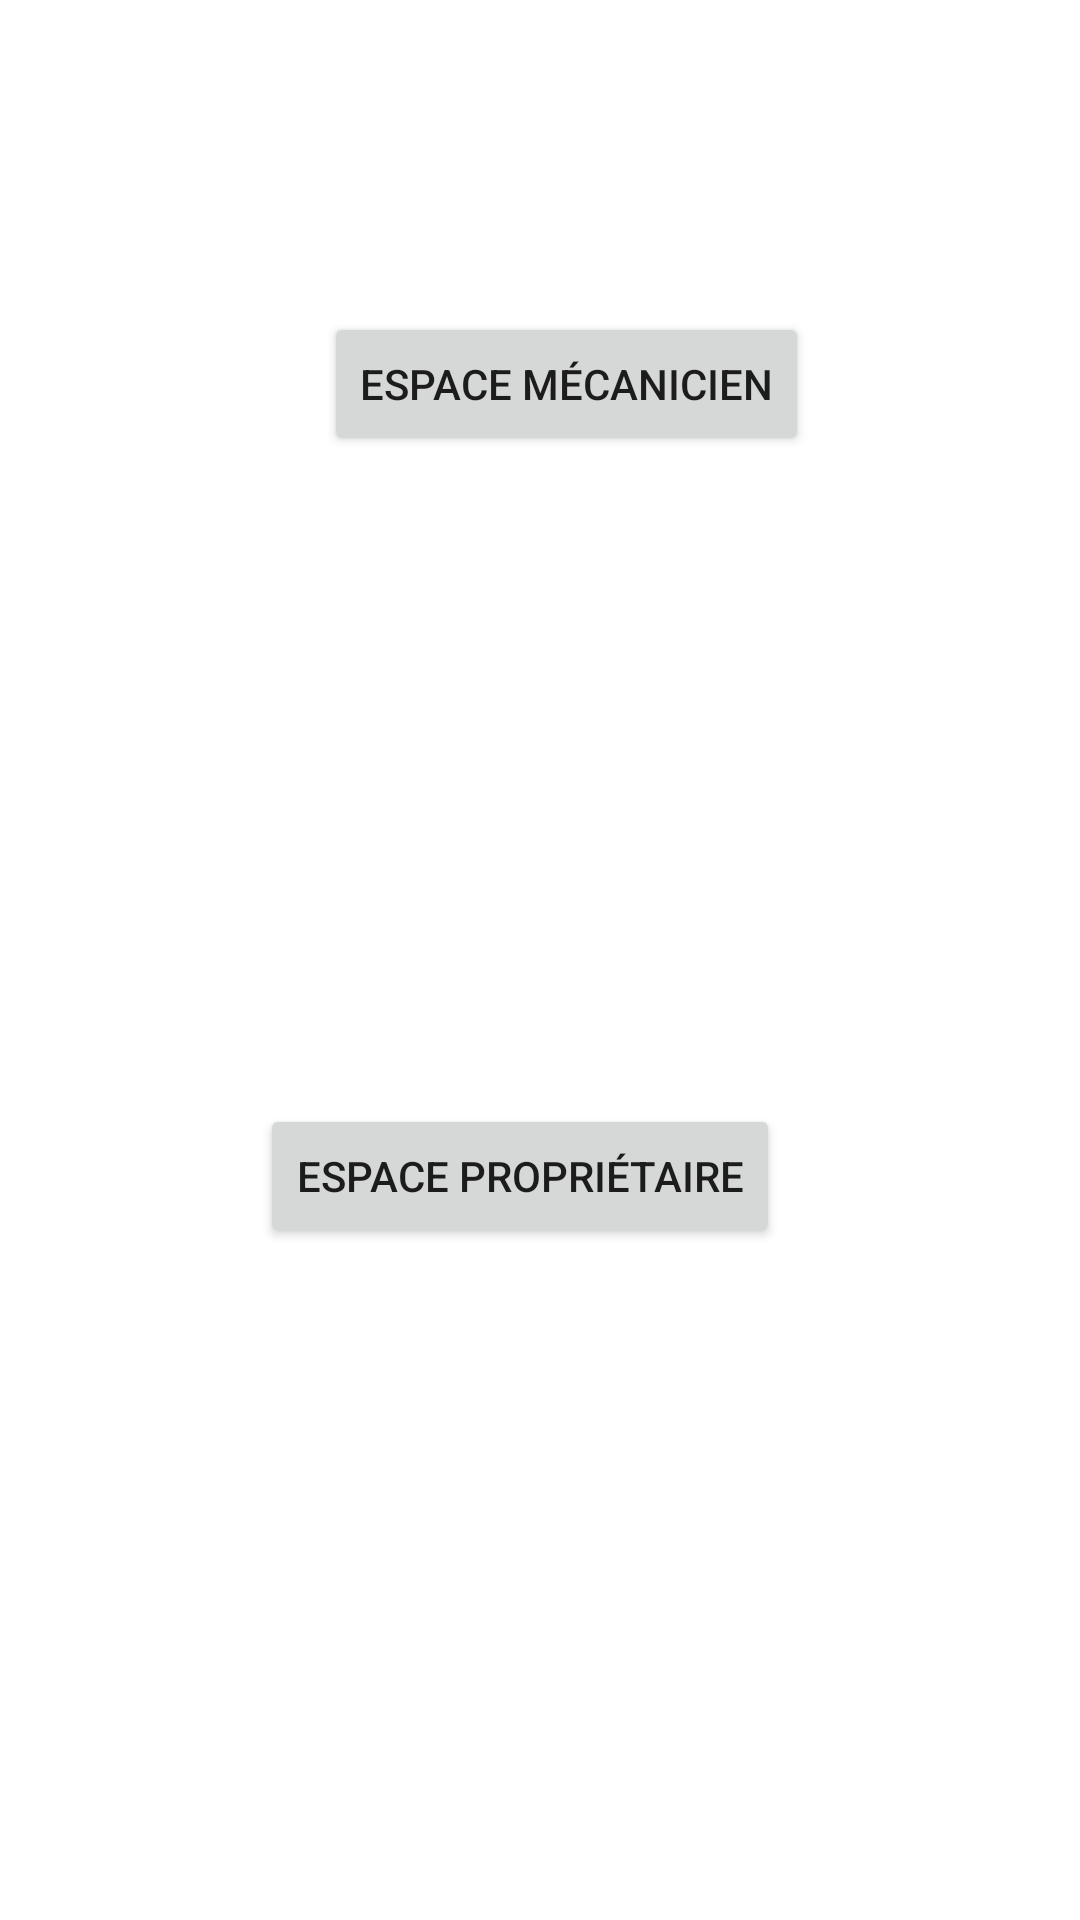

Write the Android layout XML for this screen, with the resource values it uses.
<!-- AndroidManifest.xml: application theme Theme.CarMaintainF -->
<!-- res/layout/indexpage.xml -->
<?xml version="1.0" encoding="utf-8"?>
<androidx.constraintlayout.widget.ConstraintLayout xmlns:android="http://schemas.android.com/apk/res/android"
    xmlns:app="http://schemas.android.com/apk/res-auto"
    xmlns:tools="http://schemas.android.com/tools"
    android:layout_width="match_parent"
    android:layout_height="match_parent">

    <Button
        android:id="@+id/button_mechanical"
        android:layout_width="wrap_content"
        android:layout_height="wrap_content"
        android:layout_marginStart="108dp"
        android:layout_marginTop="104dp"
        android:text="Espace mécanicien"
        app:layout_constraintStart_toStartOf="parent"
        app:layout_constraintTop_toTopOf="parent" />

    <Button
        android:id="@+id/button_owner"
        android:layout_width="wrap_content"
        android:layout_height="wrap_content"
        android:layout_marginTop="368dp"
        android:layout_marginEnd="100dp"
        android:text="Espace propriétaire"
        app:layout_constraintEnd_toEndOf="parent"
        app:layout_constraintTop_toTopOf="parent" />

</androidx.constraintlayout.widget.ConstraintLayout>
<!-- resources referenced by this layout -->
<resources>
  <style name="Theme.CarMaintainF" parent="Theme.MaterialComponents.DayNight.DarkActionBar">
          
          <item name="colorPrimary">@color/purple_500</item>
          <item name="colorPrimaryVariant">@color/purple_700</item>
          <item name="colorOnPrimary">@color/white</item>
          
          <item name="colorSecondary">@color/teal_200</item>
          <item name="colorSecondaryVariant">@color/teal_700</item>
          <item name="colorOnSecondary">@color/black</item>
          
          <item name="android:statusBarColor">?attr/colorPrimaryVariant</item>
          
      </style>
  <!-- not gathered from this repository: default colours our renderer supplied (Android Studio template values) -->
  <color name="purple_500">#FF6200EE</color>
  <color name="purple_700">#FF3700B3</color>
  <color name="teal_200">#FF03DAC5</color>
  <color name="teal_700">#FF018786</color>
  <color name="black">#FF000000</color>
  <color name="white">#FFFFFFFF</color>
</resources>
